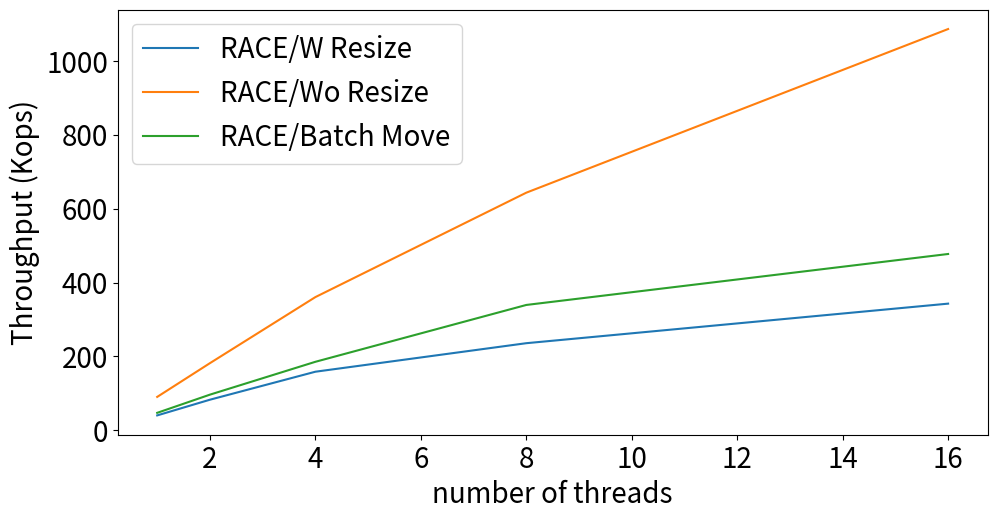

This chart was generated by the following Python code:
import matplotlib.pyplot as plt
import matplotlib as mpl

mpl.rcParams['font.size'] = 20
plt.rcParams['pdf.fonttype'] = 42

x = [1, 2, 4, 8, 16]
race_y = [40.37,82.85,158.59,235.78,342.83]
race_batch_y = [47.32, 96.54, 185.45, 339.28, 477.19]
no_split_y = [90.43, 181.76, 360.54, 643.12, 1085.98]

# plt.figure(figsize=(6.4, 2.56))
plt.figure(figsize=(10, 5))
plt.subplots_adjust(wspace=0.1, top=1,left=.12,right=.99, bottom=.15)
# plt.subplots_adjust(top=1,bottom=.17)
plt.plot(x, race_y, label="RACE/W Resize")
plt.plot(x, no_split_y, label="RACE/Wo Resize")
plt.plot(x, race_batch_y, label="RACE/Batch Move")
plt.xlabel("number of threads")
plt.ylabel("Throughput (Kops)")
# plt.title("Insert Performance Comparison")
plt.legend()
plt.savefig(f'race-throughput.pdf', format='pdf')
plt.show()

